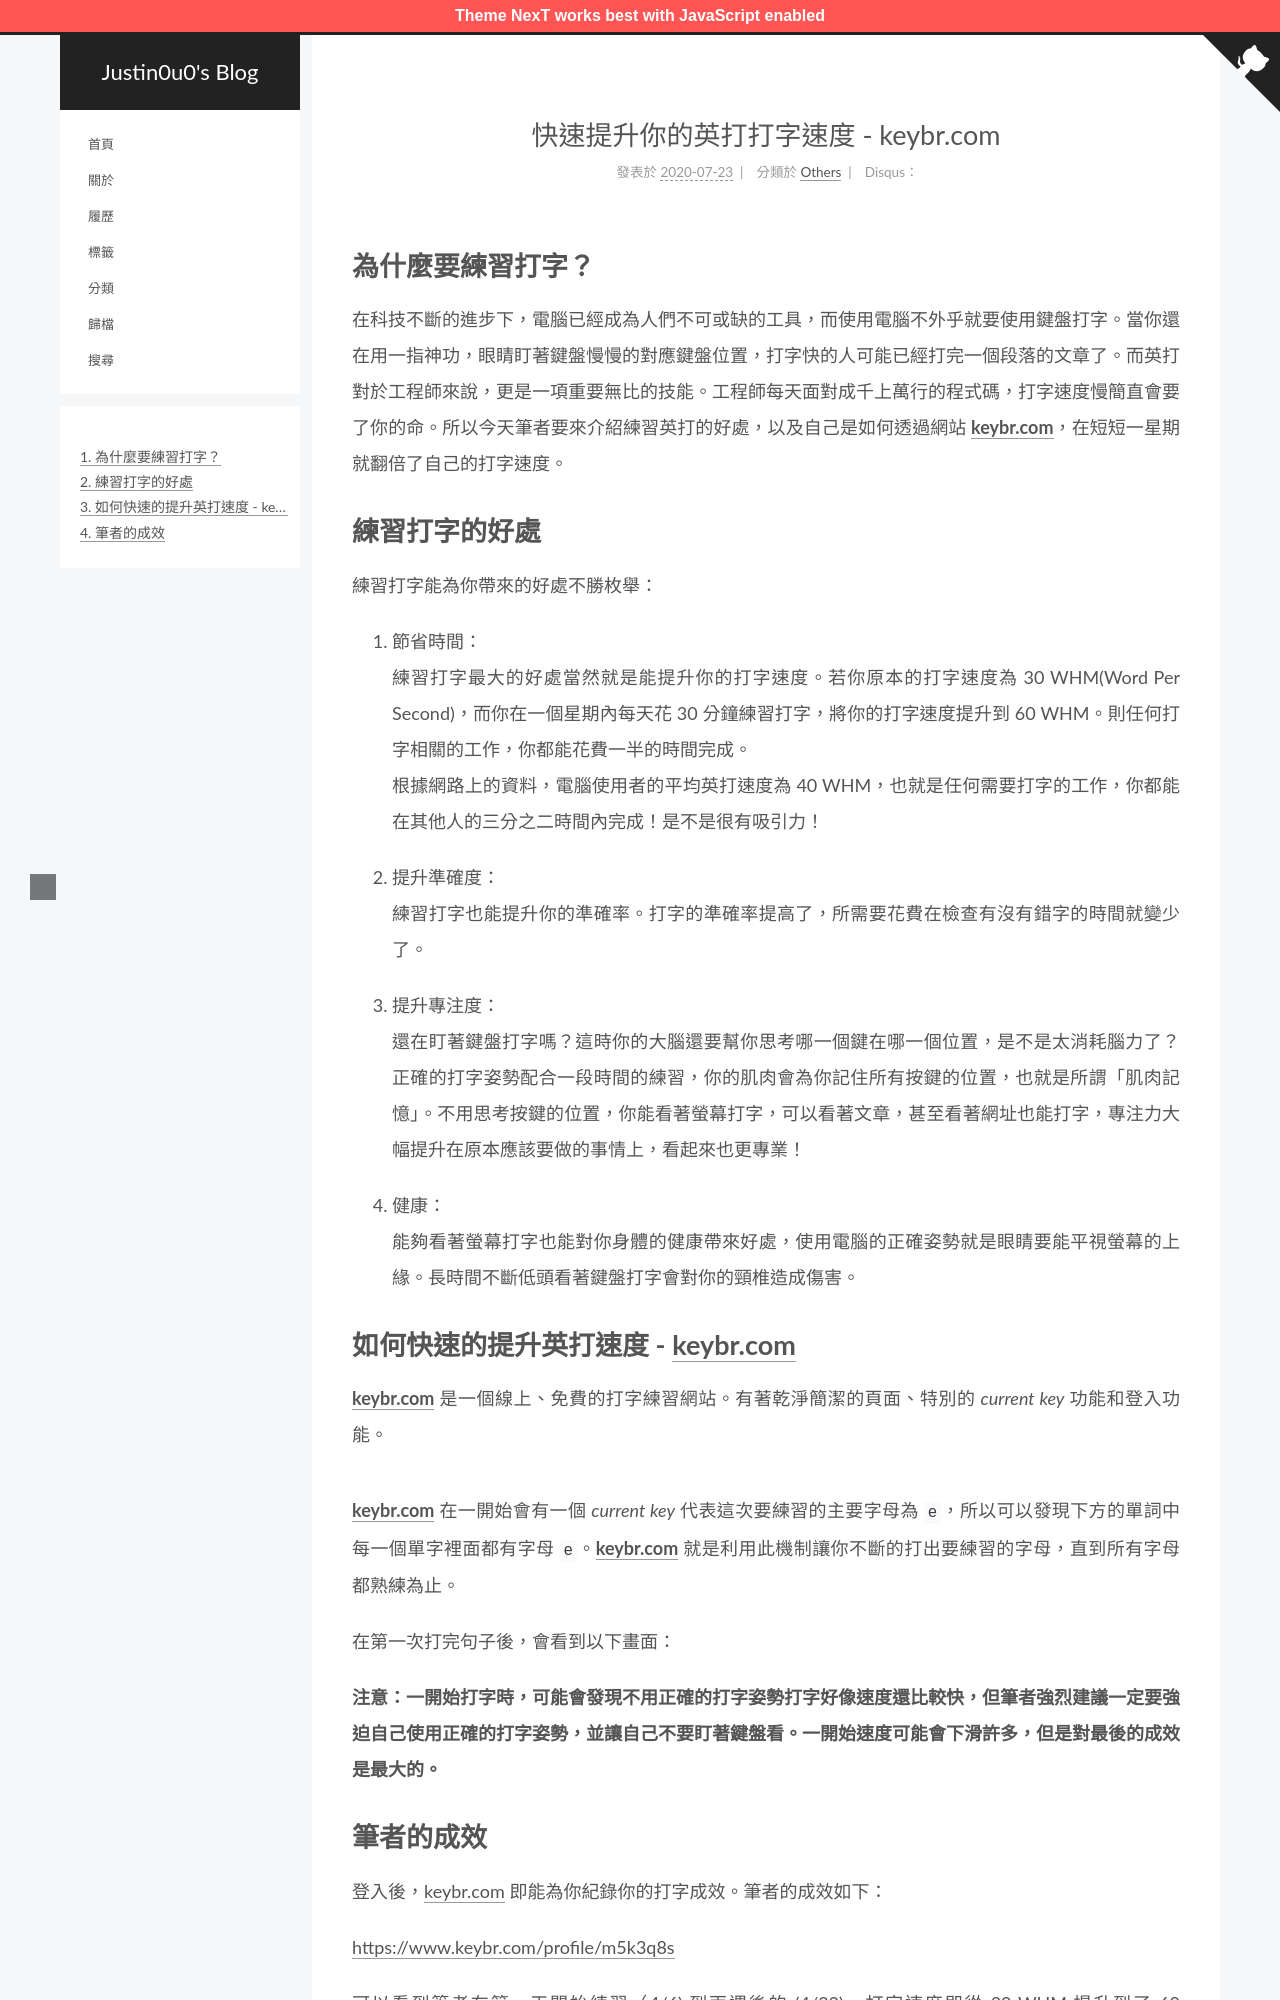

repository: justin0u0/blog · page: 快速提升你的英打打字速度-keybr-com/index.html · generator: jekyll

---
title: 快速提升你的英打打字速度 - keybr.com
date: 2020-07-23 00:01:58
tags:
  - 打字（Typing）
  - 實用工具（Tools）
categories: Others
---

# 為什麼要練習打字？

在科技不斷的進步下，電腦已經成為人們不可或缺的工具，而使用電腦不外乎就要使用鍵盤打字。當你還在用一指神功，眼睛盯著鍵盤慢慢的對應鍵盤位置，打字快的人可能已經打完一個段落的文章了。而英打對於工程師來說，更是一項重要無比的技能。工程師每天面對成千上萬行的程式碼，打字速度慢簡直會要了你的命。所以今天筆者要來介紹練習英打的好處，以及自己是如何透過網站 **[keybr.com](https://keybr.com)**，在短短一星期就翻倍了自己的打字速度。

<!-- More -->

# 練習打字的好處

練習打字能為你帶來的好處不勝枚舉：

1. 節省時間：
   練習打字最大的好處當然就是能提升你的打字速度。若你原本的打字速度為 30 WHM(Word Per Second)，而你在一個星期內每天花 30 分鐘練習打字，將你的打字速度提升到 60 WHM。則任何打字相關的工作，你都能花費一半的時間完成。
   根據網路上的資料，電腦使用者的平均英打速度為 40 WHM，也就是任何需要打字的工作，你都能在其他人的三分之二時間內完成！是不是很有吸引力！

2. 提升準確度：
   練習打字也能提升你的準確率。打字的準確率提高了，所需要花費在檢查有沒有錯字的時間就變少了。
  
3. 提升專注度：
   還在盯著鍵盤打字嗎？這時你的大腦還要幫你思考哪一個鍵在哪一個位置，是不是太消耗腦力了？正確的打字姿勢配合一段時間的練習，你的肌肉會為你記住所有按鍵的位置，也就是所謂「肌肉記憶」。不用思考按鍵的位置，你能看著螢幕打字，可以看著文章，甚至看著網址也能打字，專注力大幅提升在原本應該要做的事情上，看起來也更專業！

4. 健康：
   能夠看著螢幕打字也能對你身體的健康帶來好處，使用電腦的正確姿勢就是眼睛要能平視螢幕的上緣。長時間不斷低頭看著鍵盤打字會對你的頸椎造成傷害。
